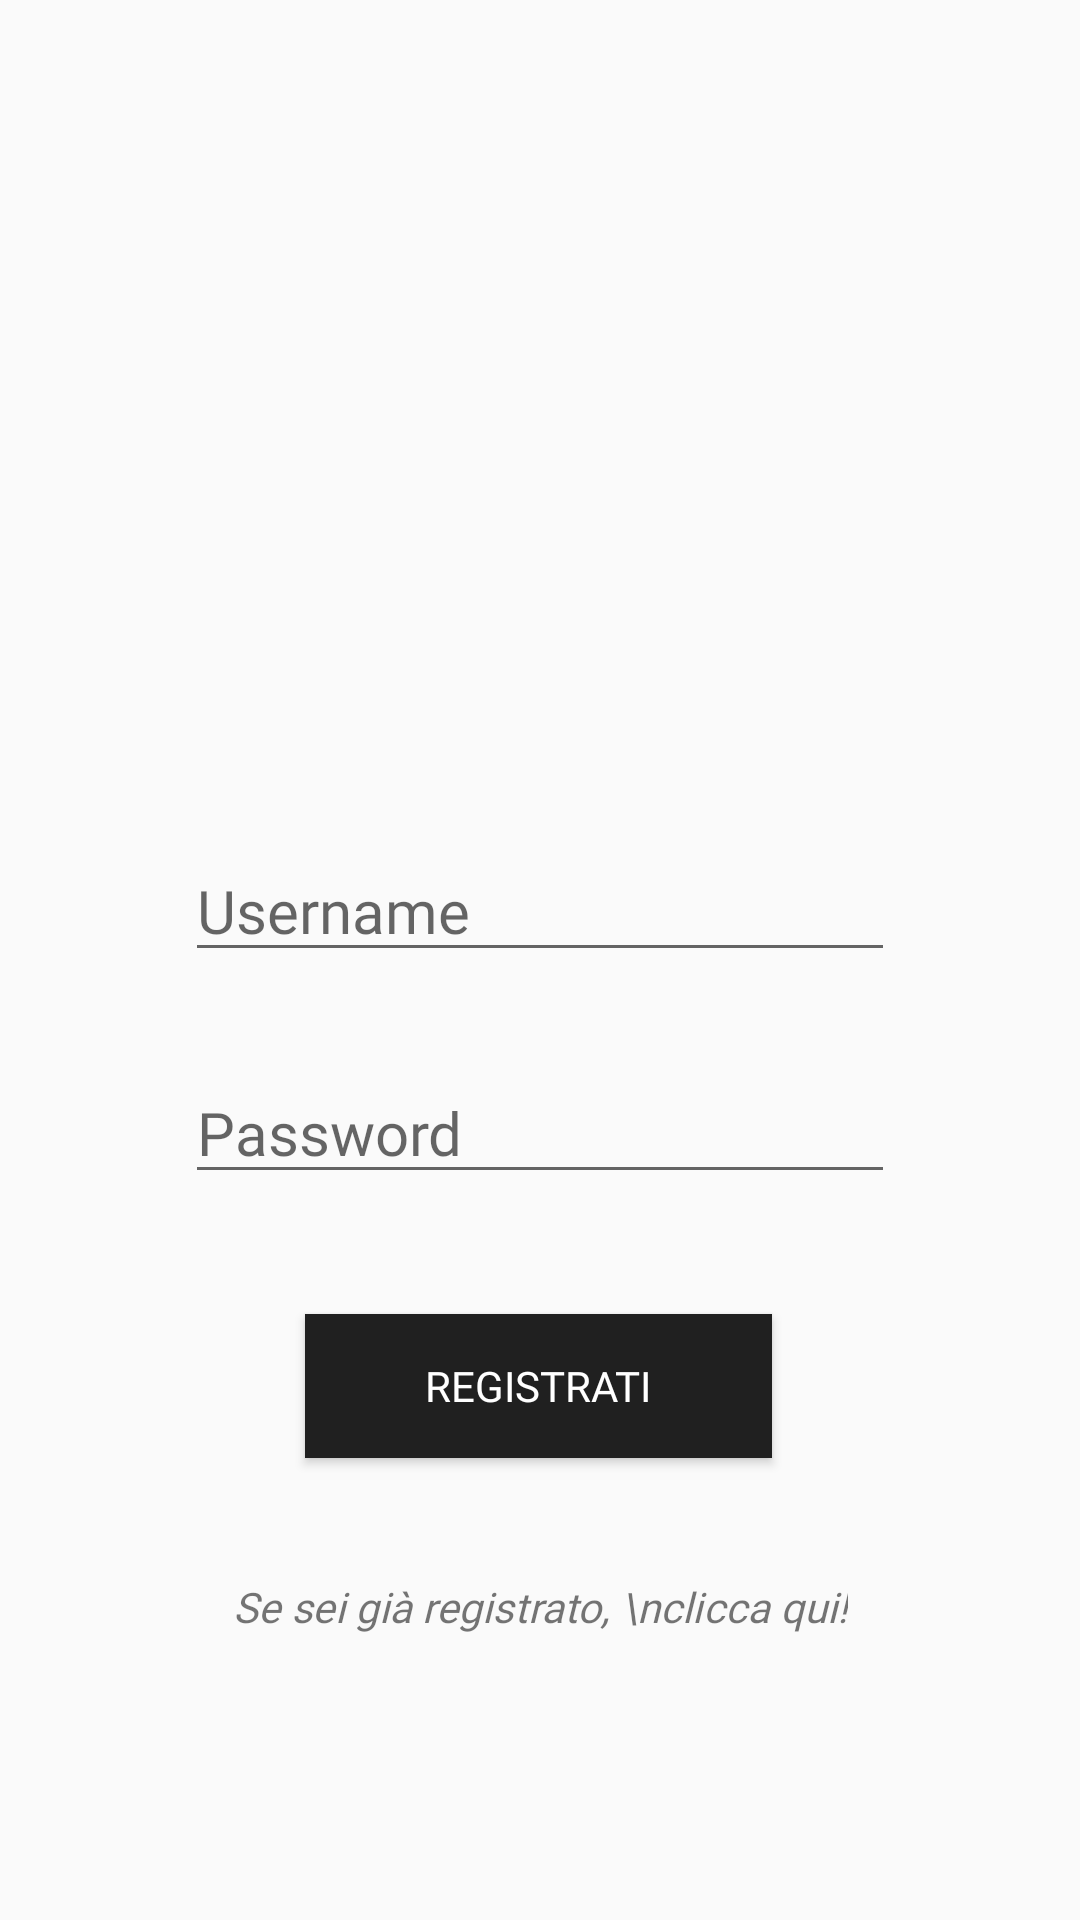

Here is an Android app screen rendered from its layout file. Give the layout XML and the strings, colors and styles it references.
<!-- AndroidManifest.xml: application theme Theme.ProgettoLAM -->
<!-- res/layout/activity_register.xml -->
<?xml version="1.0" encoding="utf-8"?>
<androidx.constraintlayout.widget.ConstraintLayout xmlns:android="http://schemas.android.com/apk/res/android"
    xmlns:app="http://schemas.android.com/apk/res-auto"
    xmlns:tools="http://schemas.android.com/tools"
    android:layout_width="match_parent"
    android:layout_height="match_parent"
    android:orientation="vertical"
    android:padding="16dp"
    tools:context=".activities.RegisterActivity">

    <ImageView
        android:layout_width="100dp"
        android:layout_height="100dp"
        android:layout_marginBottom="60dp"
        android:contentDescription="@string/app_name"
        android:src="@drawable/audio"
        app:layout_constraintBottom_toTopOf="@+id/textUsernameRegister"
        app:layout_constraintEnd_toEndOf="parent"
        app:layout_constraintStart_toStartOf="parent" />

    <EditText
        android:id="@+id/textUsernameRegister"
        android:layout_width="wrap_content"
        android:layout_height="wrap_content"
        android:layout_marginTop="264dp"
        android:ems="10"
        android:fontFamily="@font/conthraxsb"
        android:hint="Username"
        android:inputType="text"
        android:textSize="20sp"
        app:layout_constraintEnd_toEndOf="parent"
        app:layout_constraintStart_toStartOf="parent"
        app:layout_constraintTop_toTopOf="parent" />

    <EditText
        android:id="@+id/textPasswordRegister"
        android:layout_width="wrap_content"
        android:layout_height="wrap_content"
        android:layout_marginTop="30dp"
        android:ems="10"
        android:fontFamily="@font/conthraxsb"
        android:hint="Password"
        android:inputType="textPassword"
        android:textSize="20sp"
        app:layout_constraintEnd_toEndOf="parent"
        app:layout_constraintStart_toStartOf="parent"
        app:layout_constraintTop_toBottomOf="@+id/textUsernameRegister" />

    <Button
        android:id="@+id/btnRegister"
        android:layout_width="wrap_content"
        android:layout_height="wrap_content"
        android:layout_marginTop="40dp"
        android:background="@color/grey"
        android:fontFamily="@font/conthraxsb"
        android:paddingHorizontal="40dp"
        android:text="Registrati"
        android:textColor="@color/white"
        app:layout_constraintEnd_toEndOf="parent"
        app:layout_constraintHorizontal_bias="0.498"
        app:layout_constraintStart_toStartOf="parent"
        app:layout_constraintTop_toBottomOf="@+id/textPasswordRegister" />

    <TextView
        android:id="@+id/textViewLoginLink"
        android:layout_width="wrap_content"
        android:layout_height="wrap_content"
        android:layout_marginTop="40dp"
        android:clickable="true"
        android:fontFamily="@font/conthraxsb"
        android:text="Se sei già registrato, \nclicca qui!"
        android:textAlignment="center"
        android:textStyle="italic"
        app:layout_constraintEnd_toEndOf="parent"
        app:layout_constraintStart_toStartOf="parent"
        app:layout_constraintTop_toBottomOf="@+id/btnRegister" />

</androidx.constraintlayout.widget.ConstraintLayout>
<!-- resources referenced by this layout -->
<resources>
  <color name="grey">#202020</color>
  <color name="white">#FFFFFFFF</color>
  <string name="app_name">Your city is listening to</string>
  <style name="Theme.ProgettoLAM" parent="Base.Theme.ProgettoLAM" />
  <style name="Base.Theme.ProgettoLAM" parent="Theme.AppCompat.DayNight.NoActionBar">
          
          
      </style>
</resources>
